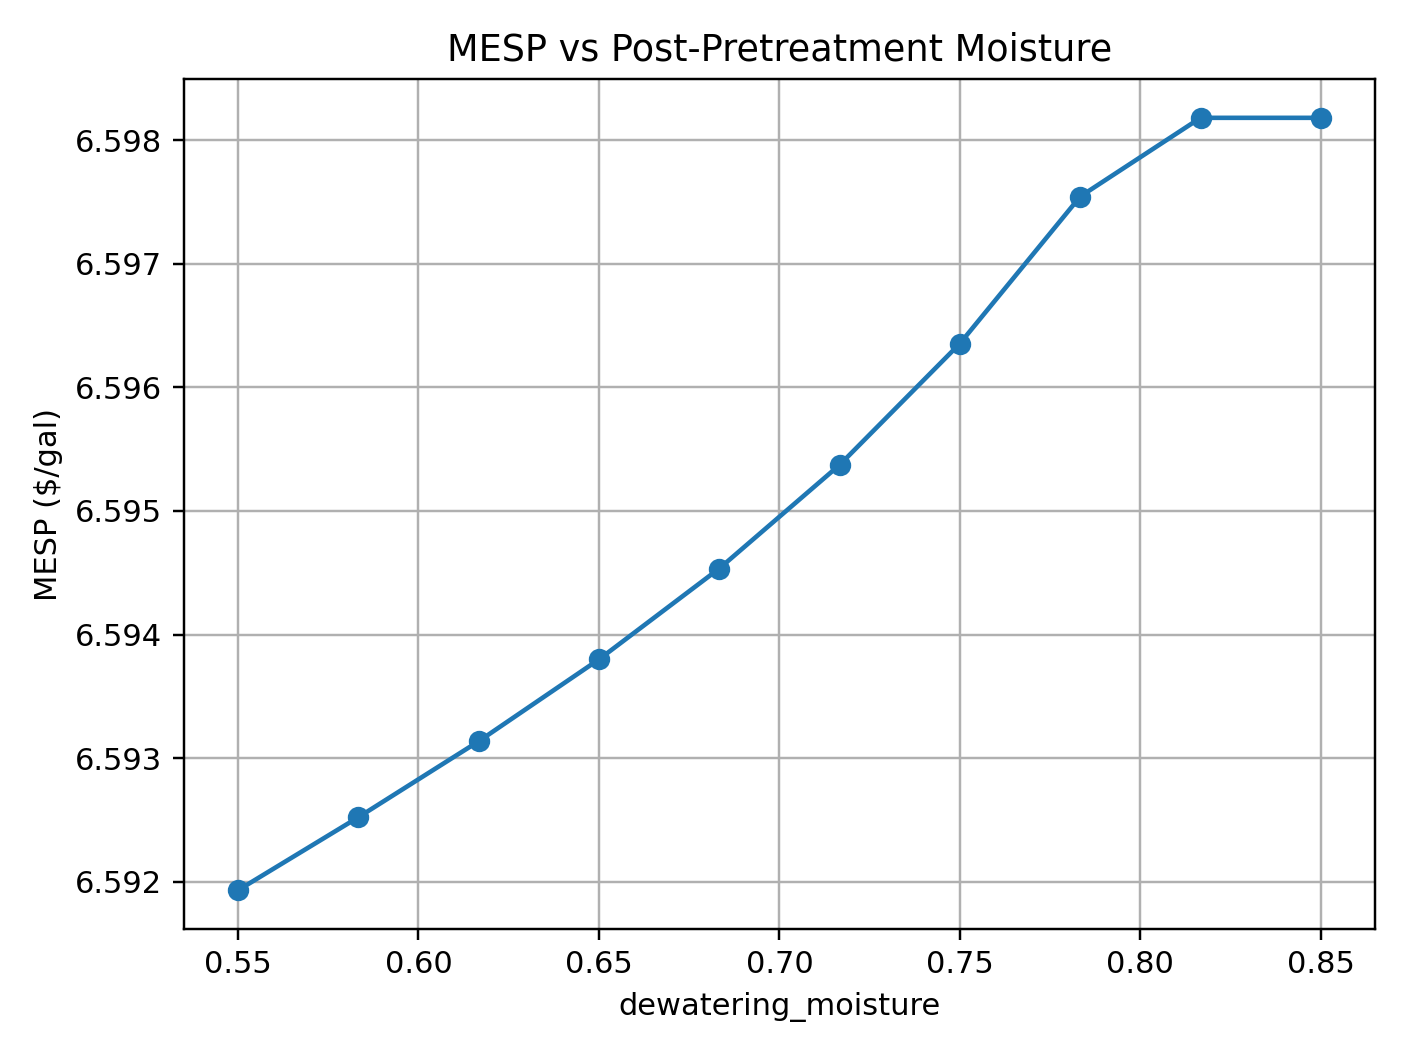

The table this chart was drawn from, first rows:
dewatering_moisture, MESP_$/gal
0.55, 6.592
0.5833, 6.593
0.6167, 6.593
0.65, 6.594
0.6833, 6.595
0.7167, 6.595
0.75, 6.596
0.7833, 6.598
0.8167, 6.598
0.85, 6.598
